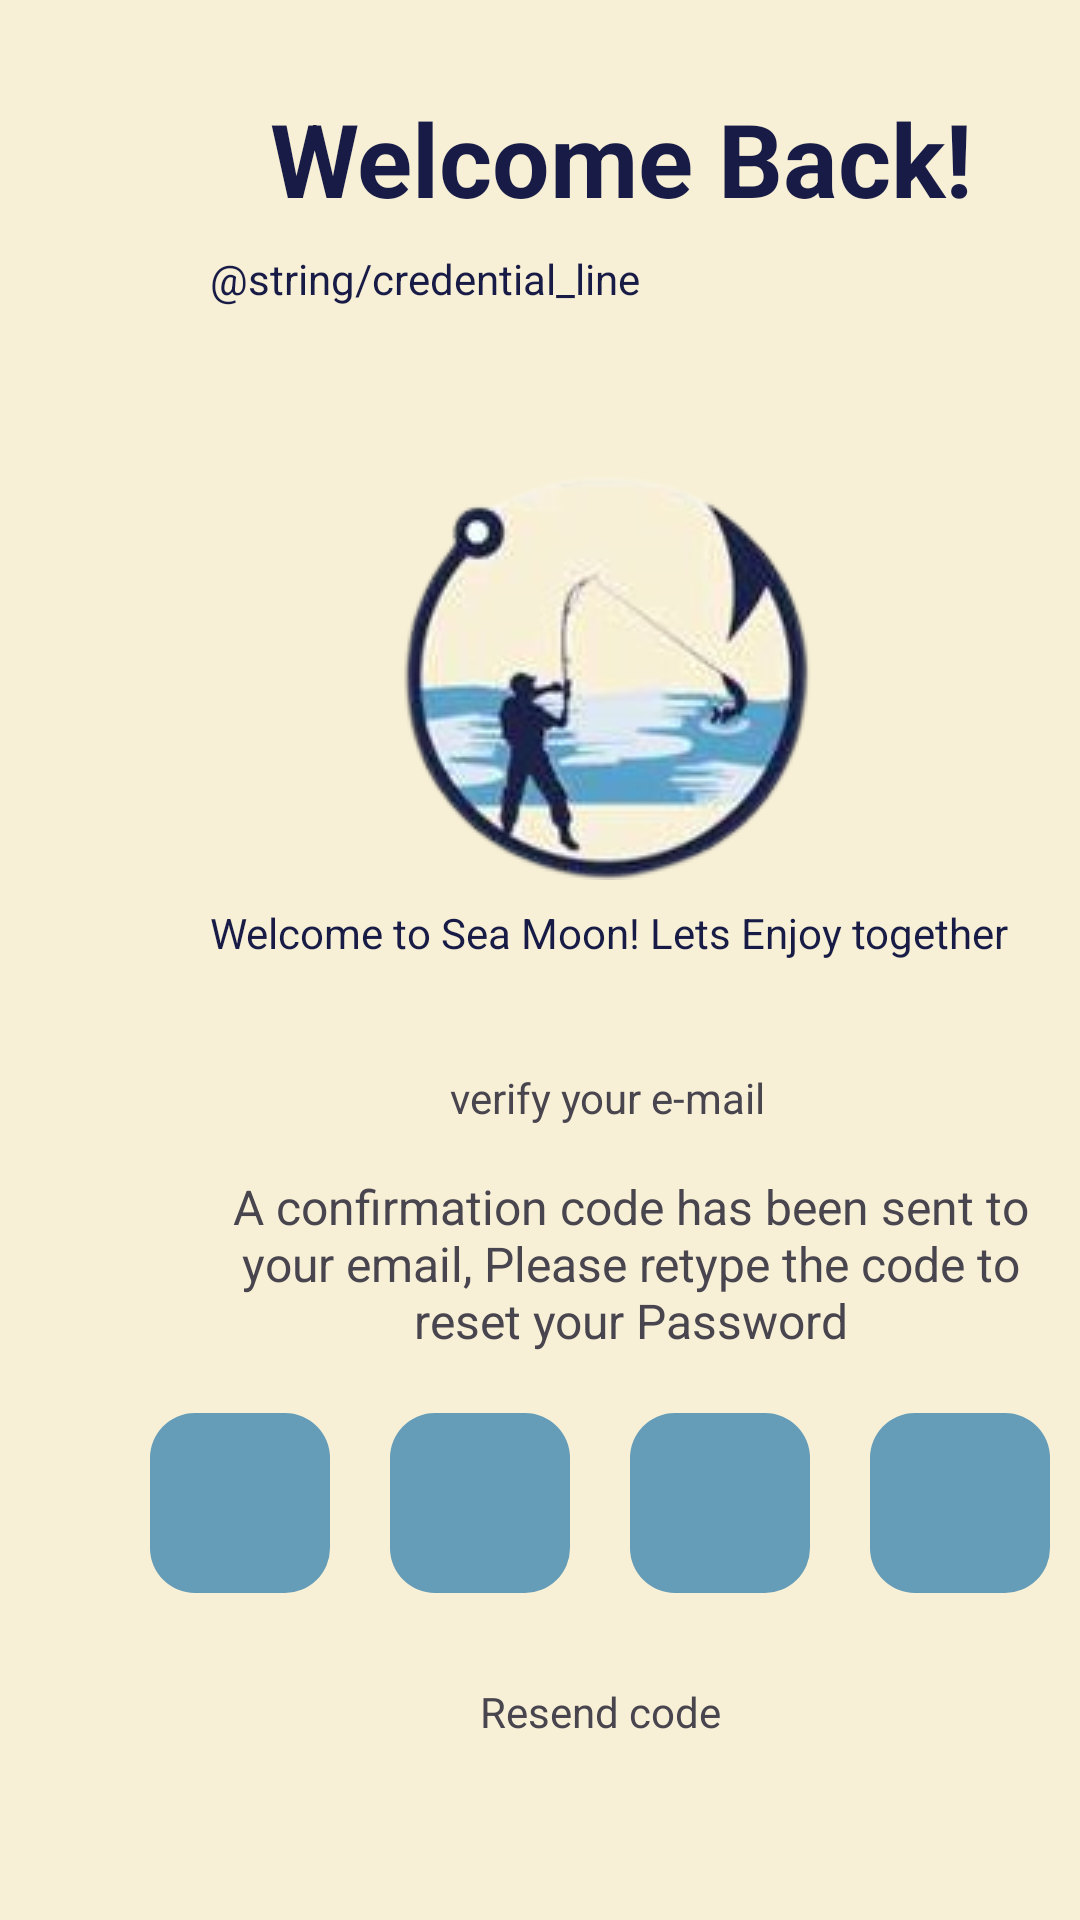

Reconstruct the res/layout file that produces this screen, plus the resources it refers to.
<!-- AndroidManifest.xml: application theme Theme.SeaMoonRestaurant -->
<!-- res/layout/activity_otp_verify.xml -->
<?xml version="1.0" encoding="utf-8"?>
<LinearLayout xmlns:android="http://schemas.android.com/apk/res/android"
    xmlns:app="http://schemas.android.com/apk/res-auto"
    xmlns:tools="http://schemas.android.com/tools"
    android:layout_width="match_parent"
    android:layout_height="match_parent"
    android:orientation="vertical"
    android:background="@color/background"
    tools:context=".OtpVerifyActivity">



    <TextView
        android:textColor="@color/fontColor"
        android:layout_marginTop="30dp"
        android:layout_marginLeft="90dp"
        android:id="@+id/largeText"
        android:layout_width="wrap_content"
        android:layout_height="wrap_content"
        android:layout_centerHorizontal="true"
        android:text="Welcome Back!"
        android:textSize="34dp"
        android:textStyle="bold" />

    <TextView
        android:textColor="@color/fontColor"
        android:layout_marginLeft="70dp"
        android:id="@+id/tagline1"
        android:layout_width="wrap_content"
        android:layout_height="wrap_content"
        android:layout_below="@id/largeText"
        android:layout_centerHorizontal="true"
        android:layout_marginTop="8dp"
        android:text="@string/credential_line"/>


    <ImageView
        android:layout_marginLeft="100dp"
        android:id="@+id/logoImageView"
        android:layout_width="wrap_content"
        android:layout_height="wrap_content"
        android:layout_below="@id/tagline1"
        android:layout_centerHorizontal="true"
        android:layout_marginTop="16dp"
        android:src="@drawable/seamoon"/>


    <TextView
        android:textColor="@color/fontColor"
        android:layout_marginLeft="70dp"
        android:id="@+id/tagline2"
        android:layout_width="wrap_content"
        android:layout_height="wrap_content"
        android:layout_below="@id/logoImageView"
        android:layout_centerHorizontal="true"
        android:layout_marginTop="8dp"
        android:layout_marginBottom="20dp"
        android:text="Welcome to Sea Moon! Lets Enjoy together"/>





    <TextView
        android:layout_marginLeft="150dp"
        android:id="@+id/passwordLabel"
        android:layout_width="wrap_content"
        android:layout_height="wrap_content"
        android:text="verify your e-mail"
        android:layout_below="@id/emailEditText"
        android:layout_marginTop="16dp"/>


    <TextView
        android:layout_marginBottom="20dp"
        android:textSize="16dp"
        android:textAlignment="center"
        android:layout_marginLeft="60dp"
        android:id="@+id/rePasswordLabel"
        android:layout_width="300dp"
        android:layout_height="wrap_content"
        android:text="A confirmation code has been sent to your email, Please retype the code to reset your Password"
        android:layout_below="@id/emailEditText"
        android:layout_marginTop="16dp"/>



    <LinearLayout
        android:layout_width="match_parent"
        android:layout_height="wrap_content"
        android:orientation="horizontal">


        <EditText
            android:layout_marginLeft="50dp"
            android:id="@+id/otpDigit1"
            android:layout_width="60dp"
            android:layout_height="60dp"
            android:inputType="number"
            android:maxLength="1"
            android:gravity="center"
            android:background="@drawable/round_otp_button"
            android:layout_marginRight="20dp"/>

        <EditText
            android:background="@drawable/round_otp_button"
            android:id="@+id/otpDigit2"
            android:layout_width="60dp"
            android:layout_height="60dp"
            android:inputType="number"
            android:maxLength="1"
            android:gravity="center"
            android:layout_marginRight="20dp"/>

        <EditText
            android:id="@+id/otpDigit3"
            android:layout_width="60dp"
            android:layout_height="60dp"
            android:inputType="number"
            android:maxLength="1"
            android:gravity="center"
            android:background="@drawable/round_otp_button"
            android:layout_marginRight="20dp"/>

        <EditText
            android:id="@+id/otpDigit4"
            android:layout_width="60dp"
            android:layout_height="60dp"
            android:inputType="number"
            android:maxLength="1"
            android:gravity="center"
            android:background="@drawable/round_otp_button"
            />

    </LinearLayout>


    <TextView
        android:layout_marginBottom="20dp"
        android:layout_marginLeft="160dp"
        android:id="@+id/resetLabel"
        android:layout_width="wrap_content"
        android:layout_height="wrap_content"
        android:text="Resend code"
        android:layout_below="@id/emailEditText"
        android:layout_marginTop="30dp"/>

    <Button

        android:layout_marginLeft="110dp"
        android:textColor="@color/fontColor"
        android:background="@drawable/round_button_background"
        android:id="@+id/verifyButton"
        android:layout_width="200dp"
        android:layout_height="wrap_content"
        android:text="Verify"
        android:layout_below="@id/loginText"
        android:layout_marginTop="50dp"/>




</LinearLayout>
<!-- resources referenced by this layout -->
<resources>
  <color name="background">#F7F0D6</color>
  <color name="fontColor">#171B46</color>
  <!-- drawable round_button_background (drawable) -->
  <shape xmlns:android="http://schemas.android.com/apk/res/android">
      <solid android:color="@color/buttonColor" /> 
      <corners android:radius="25dp" /> 
  </shape>
  <!-- drawable round_otp_button (drawable) -->
  <shape xmlns:android="http://schemas.android.com/apk/res/android">
      <solid android:color="@color/buttonColor" /> 
      <corners android:radius="15dp" /> 
  </shape>
  <!-- drawable seamoon: png bitmap (drawable, 33159 bytes) -->
  <style name="Theme.SeaMoonRestaurant" parent="Base.Theme.SeaMoonRestaurant" />
  <color name="buttonColor">#659CB8</color>
  <style name="Base.Theme.SeaMoonRestaurant" parent="Theme.Material3.DayNight.NoActionBar">
          
          
          <item name="android:statusBarColor">@color/background</item>
  
  
      </style>
</resources>
